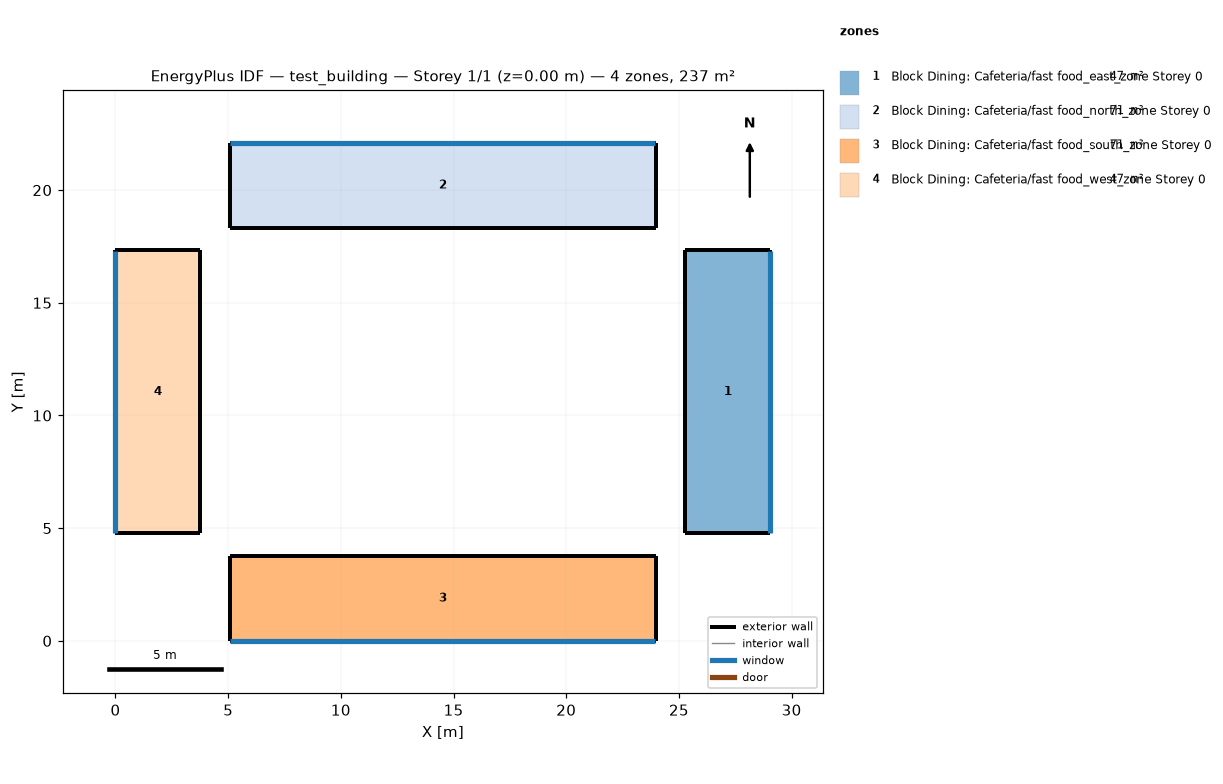
=== STOREY PLAN SPEC (per zone: floor XY polygon, exterior-wall plan segments, windows/doors) ===
zone 1: Block Dining: Cafeteria/fast food_east_zone Storey 0  (47.3 m²)
  floor: (29.06, 17.32) (29.06, 4.77) (25.29, 4.77) (25.29, 17.32)
  exterior wall: (29.06, 4.77) – (29.06, 17.32)  [12.6 m]
    window: (29.06, 4.78) – (29.06, 17.32)  [17.4 m²]
  exterior wall: (29.06, 17.32) – (25.29, 17.32)  [3.8 m]
  exterior wall: (25.29, 17.32) – (25.29, 4.77)  [12.6 m]
  exterior wall: (25.29, 4.77) – (29.06, 4.77)  [3.8 m]
zone 2: Block Dining: Cafeteria/fast food_north_zone Storey 0  (71.1 m²)
  floor: (23.97, 22.10) (23.97, 18.33) (5.09, 18.33) (5.09, 22.10)
  exterior wall: (23.97, 18.33) – (23.97, 22.10)  [3.8 m]
  exterior wall: (23.97, 22.10) – (5.09, 22.10)  [18.9 m]
    window: (23.96, 22.10) – (5.10, 22.10)  [26.2 m²]
  exterior wall: (5.09, 22.10) – (5.09, 18.33)  [3.8 m]
  exterior wall: (5.09, 18.33) – (23.97, 18.33)  [18.9 m]
zone 3: Block Dining: Cafeteria/fast food_south_zone Storey 0  (71.1 m²)
  floor: (23.97, 3.77) (23.97, 0.00) (5.09, 0.00) (5.09, 3.77)
  exterior wall: (23.97, 0.00) – (23.97, 3.77)  [3.8 m]
  exterior wall: (23.97, 3.77) – (5.09, 3.77)  [18.9 m]
  exterior wall: (5.09, 3.77) – (5.09, 0.00)  [3.8 m]
  exterior wall: (5.09, 0.00) – (23.97, 0.00)  [18.9 m]
    window: (5.10, 0.00) – (23.96, 0.00)  [26.2 m²]
zone 4: Block Dining: Cafeteria/fast food_west_zone Storey 0  (47.3 m²)
  floor: (3.77, 17.32) (3.77, 4.77) (0.00, 4.77) (0.00, 17.32)
  exterior wall: (3.77, 4.77) – (3.77, 17.32)  [12.6 m]
  exterior wall: (3.77, 17.32) – (0.00, 17.32)  [3.8 m]
  exterior wall: (0.00, 17.32) – (0.00, 4.77)  [12.6 m]
    window: (0.00, 17.32) – (0.00, 4.78)  [17.4 m²]
  exterior wall: (0.00, 4.77) – (3.77, 4.77)  [3.8 m]

=== DERIVED (storey summary) ===
Building: test_building
Storey: 1 of 1  (floor level z = 0.00 m)
Storey gross floor area: 236.9 m²
Zones on this storey: 4
  - Block Dining: Cafeteria/fast food_east_zone Storey 0: floor 47.3 m²; exterior wall 32.6 m (119.4 m²); 1 window(s) 17.4 m²; WWR 14.6%
  - Block Dining: Cafeteria/fast food_north_zone Storey 0: floor 71.1 m²; exterior wall 45.3 m (165.7 m²); 1 window(s) 26.2 m²; WWR 15.8%
  - Block Dining: Cafeteria/fast food_south_zone Storey 0: floor 71.1 m²; exterior wall 45.3 m (165.7 m²); 1 window(s) 26.2 m²; WWR 15.8%
  - Block Dining: Cafeteria/fast food_west_zone Storey 0: floor 47.3 m²; exterior wall 32.6 m (119.4 m²); 1 window(s) 17.4 m²; WWR 14.6%
Zone adjacency: (none detected)